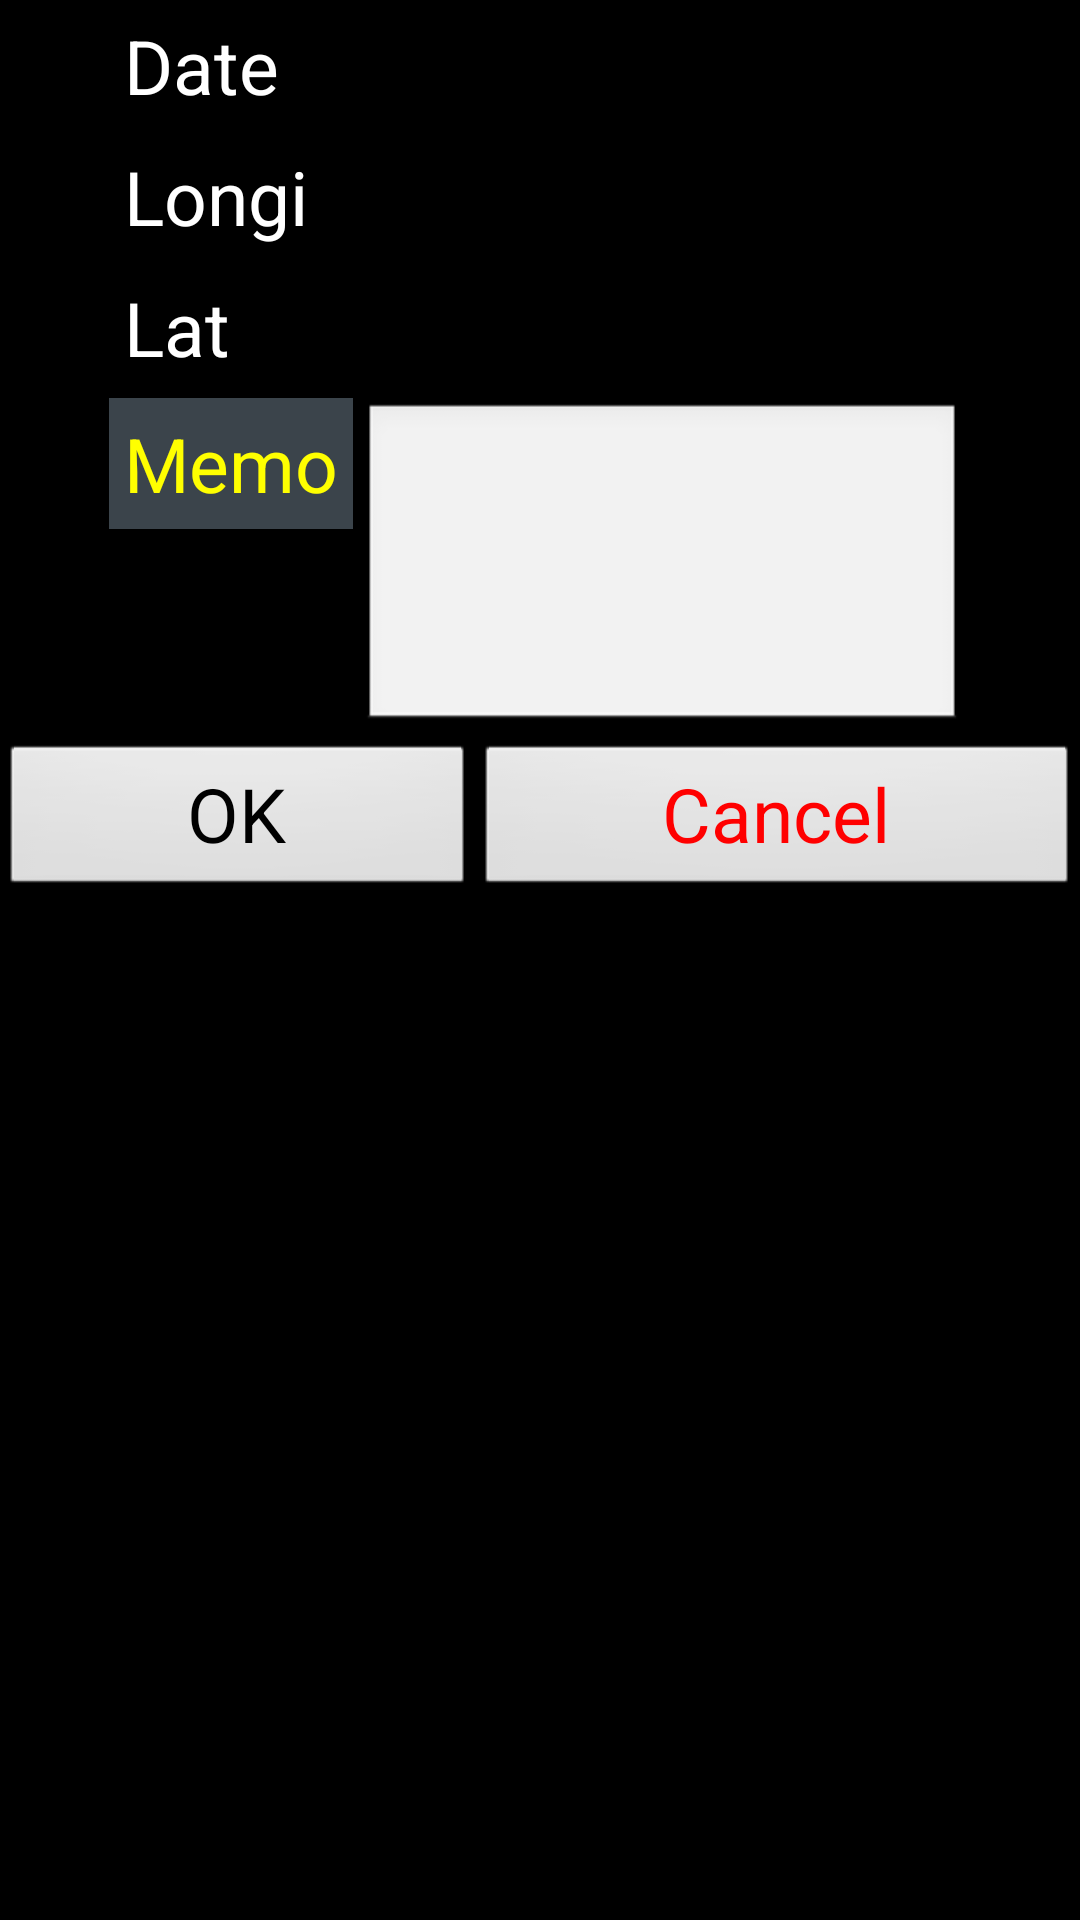

Android layout source for this screen:
<!-- AndroidManifest.xml: application theme AppTheme -->
<!-- res/layout/dlg_edit_locs.xml -->
<?xml version="1.0" encoding="utf-8"?>

<LinearLayout xmlns:android="http://schemas.android.com/apk/res/android"
    android:layout_width="match_parent"
    android:layout_height="match_parent"
    android:background="@color/black"
    android:orientation="vertical" >

    <TableLayout
        android:id="@+id/dlg_edit_locs_tl"
        android:layout_width="wrap_content"
        android:layout_height="wrap_content" android:layout_gravity="center_horizontal">
        
		<TableRow >

	        <TextView
	            android:id="@+id/dlg_edit_locs_tv_date_label"
	            android:layout_width="wrap_content"
	            android:layout_height="wrap_content"
	            android:padding="5dp"
	            android:text="@string/dlg_edit_locs_date_title"
	            android:textColor="@color/white"
	            android:textSize="25sp" />

	        <TextView
	            android:id="@+id/dlg_edit_locs_tv_date_val"
	            android:layout_width="wrap_content"
	            android:layout_height="wrap_content"
	            android:padding="5dp"
	            android:textColor="@color/white"
	            android:textSize="25sp" />

		</TableRow>

		<TableRow >

			<TextView
			    android:id="@+id/dlg_edit_locs_tv_longi_label"
			    android:layout_width="wrap_content"
			    android:layout_height="wrap_content"
			    android:padding="5dp"
			    android:text="@string/actv_main_longitude"
			    android:textColor="@color/white"
			    android:textSize="25sp" />

			<TextView
			    android:id="@+id/dlg_edit_locs_tv_longi_val"
			    android:layout_width="wrap_content"
			    android:layout_height="wrap_content"
			    android:padding="5dp"
			    android:textColor="@color/white"
			    android:textSize="25sp" />

		</TableRow>

		<TableRow >

	        <TextView
	            android:id="@+id/dlg_edit_locs_tv_lat_label"
	            android:layout_width="wrap_content"
	            android:layout_height="wrap_content"
	            android:padding="5dp"
	            android:text="@string/actv_main_latitude"
	            android:textColor="@color/white"
	            android:textSize="25sp" />

	        <TextView
	            android:id="@+id/dlg_edit_locs_tv_lat_val"
	            android:layout_width="wrap_content"
	            android:layout_height="wrap_content"
	            android:padding="5dp"
	            android:textColor="@color/white"
	            android:textSize="25sp" />

	    </TableRow>

	    <TableRow >	

	        <TextView
	            android:id="@+id/dlg_edit_locs_tv_memo_label"
	            android:layout_width="wrap_content"
	            android:layout_height="wrap_content"
	            android:background="@color/Arsenic"
	            android:gravity="center_horizontal"
	            android:padding="5dp"
	            android:text="@string/dlg_edit_locs_memo_title"
	            android:textColor="@color/yello"
	            android:textSize="25sp" />
	
	        <EditText
	            android:id="@+id/dlg_edit_locs_tv_memo_val"
	            android:layout_width="wrap_content"
	            android:layout_height="wrap_content"
	            android:layout_margin="3dp"
	            android:layout_weight="1"
	            android:gravity="top|left"
	            android:lines="3"
	            android:minWidth="200dp"
	            android:scrollHorizontally="true"
	            android:shadowColor="@color/Arsenic"
	            android:textSize="25sp" />

	    </TableRow>
    </TableLayout>

    <LinearLayout
        android:layout_width="match_parent"
        android:layout_height="wrap_content" >

        <Button
            android:id="@+id/dlg_edit_locs_btn_ok"
            android:layout_width="wrap_content"
            android:layout_height="wrap_content"
            android:layout_weight="1.0"
            android:text="@string/generic_bt_ok"
            android:textSize="25sp" />

        <Button
            android:id="@+id/dlg_edit_locs_btn_cancel"
            android:layout_width="wrap_content"
            android:layout_height="wrap_content"
            android:layout_weight="1.0"
            android:text="@string/generic_cancel"
            android:textColor="@color/red"
            android:textSize="25sp" />

    </LinearLayout>    
</LinearLayout>
<!-- resources referenced by this layout -->
<resources>
  <color name="Arsenic">#3B444B</color>
  <color name="black">#000000</color>
  <color name="red">#ff0000</color>
  <color name="white">#ffffff</color>
  <color name="yello">#ffff00</color>
  <string name="actv_main_latitude">Lat</string>
  <string name="actv_main_longitude">Longi</string>
  <string name="dlg_edit_locs_date_title">Date</string>
  <string name="dlg_edit_locs_memo_title">Memo</string>
  <string name="generic_bt_ok">OK</string>
  <string name="generic_cancel">Cancel</string>
  <style name="AppTheme" parent="AppBaseTheme">
          
      </style>
  <style name="AppBaseTheme" parent="android:Theme.Light">
          
      </style>
</resources>
